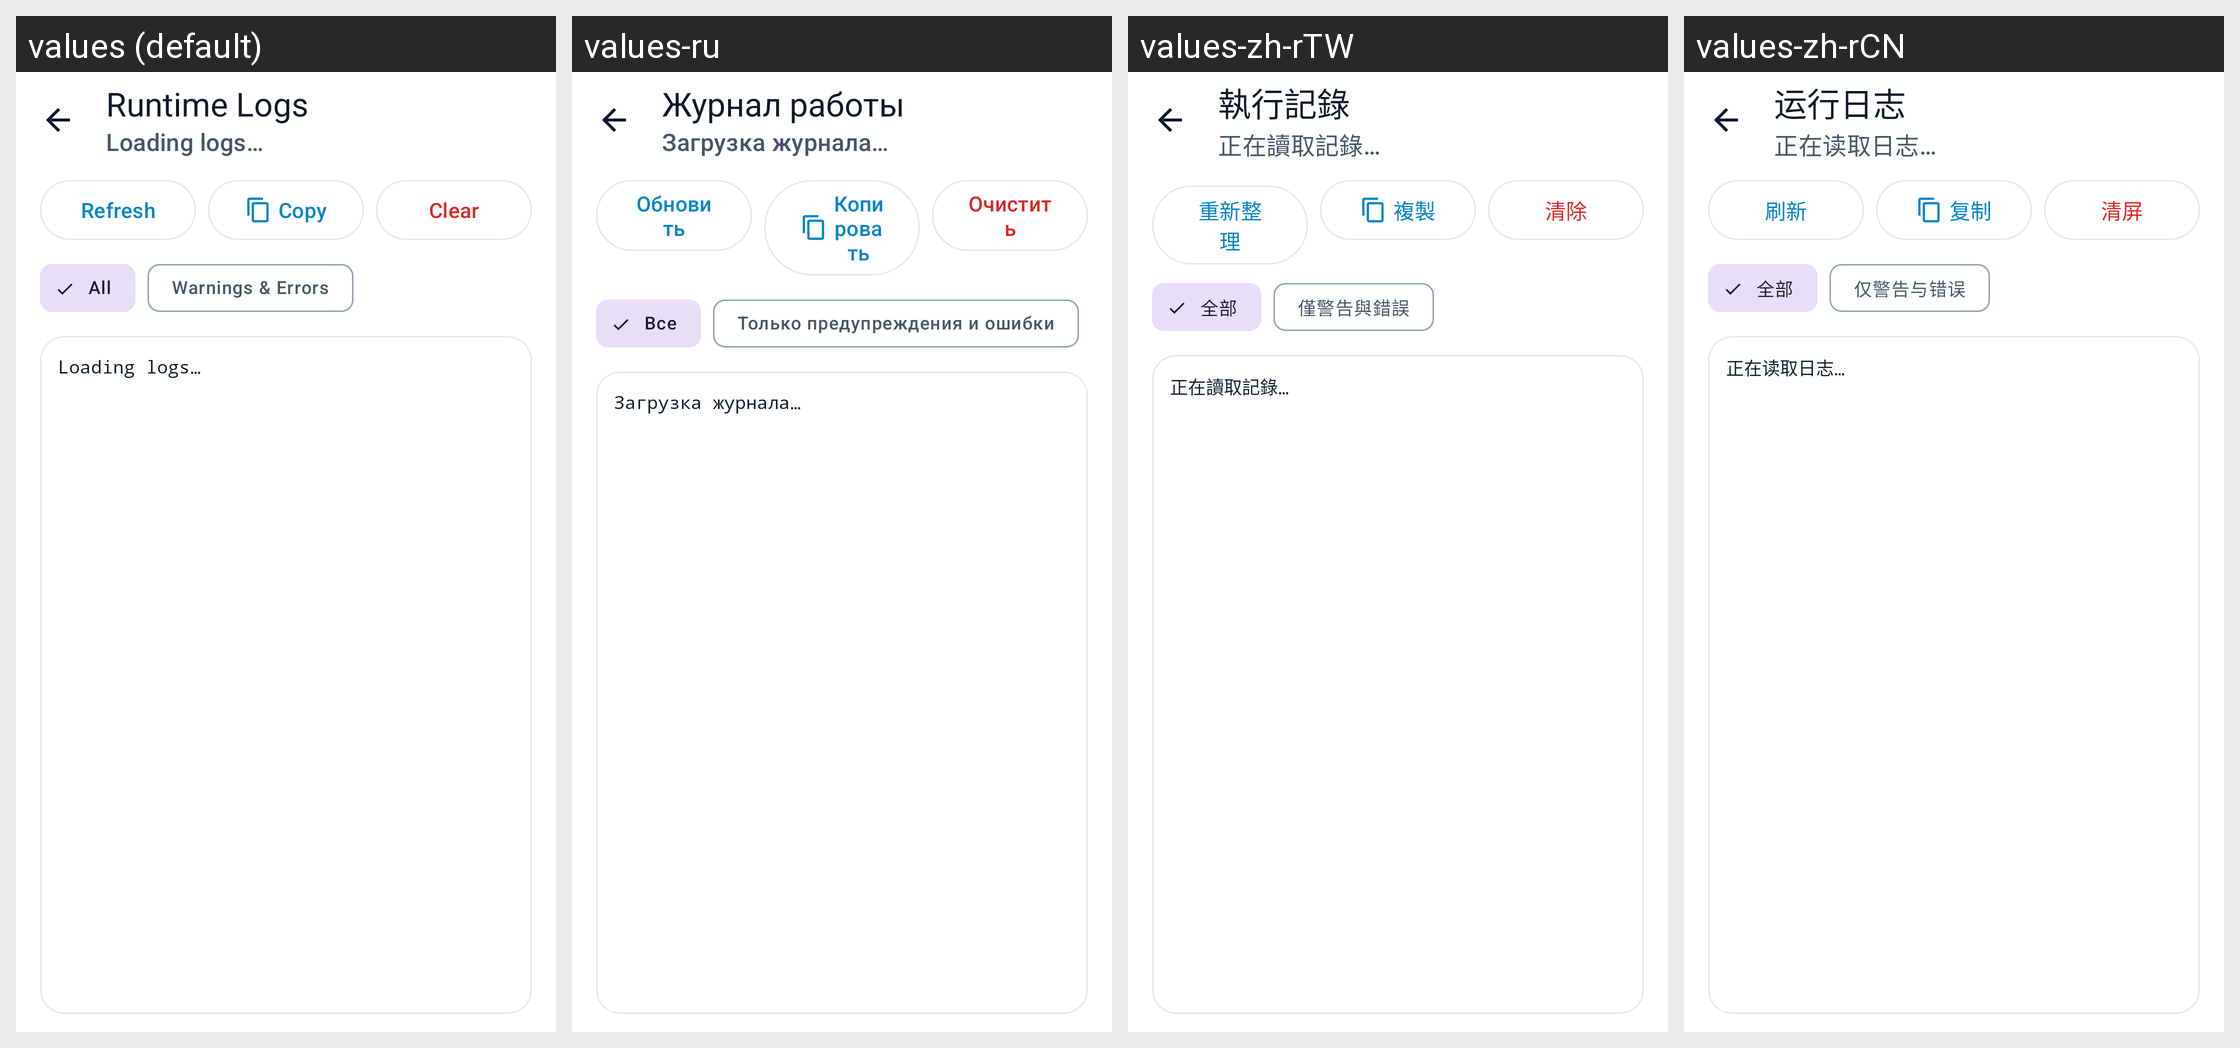

Translations of the strings shown on this Android screen, per locale in the grid:
Android screen res/layout/activity_runtime_log.xml rendered under 4 locales, left to right: values (default), values-ru, values-zh-rTW, values-zh-rCN. Device: Nexus 5 (rendered at 1080×1920; each locale shown at half size, 540×960, under a caption strip naming it); theme Theme.XClient.
Other locales in the repository, not shown: values-ru-rRU.
Strings drawn on this screen, with the default value and each locale's value (text and hints the layout hard-codes, and strings that could not be matched under every locale, appear in the picture but are not listed):

runtime_logs_title
  values: Runtime Logs
  values-ru: Журнал работы
  values-zh-rTW: 執行記錄
  values-zh-rCN: 运行日志

runtime_logs_loading
  values: Loading logs…
  values-ru: Загрузка журнала…
  values-zh-rTW: 正在讀取記錄…
  values-zh-rCN: 正在读取日志…

runtime_logs_refresh
  values: Refresh
  values-ru: Обновить
  values-zh-rTW: 重新整理
  values-zh-rCN: 刷新

runtime_logs_copy
  values: Copy
  values-ru: Копировать
  values-zh-rTW: 複製
  values-zh-rCN: 复制

runtime_logs_clear
  values: Clear
  values-ru: Очистить
  values-zh-rTW: 清除
  values-zh-rCN: 清屏

runtime_logs_filter_all
  values: All
  values-ru: Все
  values-zh-rTW: 全部
  values-zh-rCN: 全部

runtime_logs_filter_warn_error
  values: Warnings & Errors
  values-ru: Только предупреждения и ошибки
  values-zh-rTW: 僅警告與錯誤
  values-zh-rCN: 仅警告与错误
